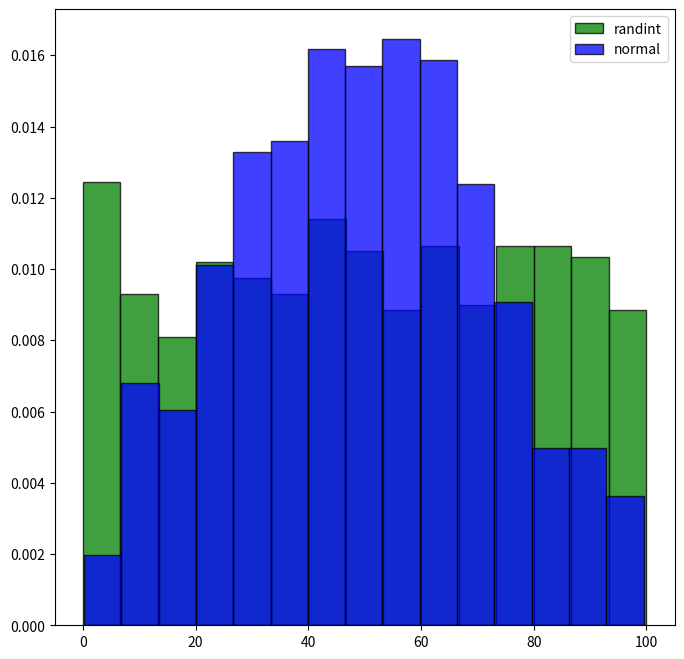

This chart was generated by the following Python code:
# 정규분포의 랜덤값 구하기

import matplotlib.pyplot as plt
import numpy as np
import random

x = []
y1 = []
y2 = []

for i in range(1, 1001):
    x.append(i)

for i in range(1000):  # randint로 랜덤값을 얻는다.
    y1.append(random.randint(0, 100))

while True:  # normal로 랜덤값을 얻는다.
    a = np.random.normal(50, 25, 1)
    if a[0] >= 0 and a[0] <= 100:
        y2.append(a[0])
    if len(y2) == 1000:
        break


fig = plt.figure(figsize=(8, 8))
fig.set_facecolor('white')

plt.hist(y1, 15, density=True, label = 'randint', color='g', alpha=0.75, edgecolor='k')
plt.hist(y2, 15, density=True, label = 'normal', color='b', alpha=0.75, edgecolor='k')
plt.legend()
plt.show()



